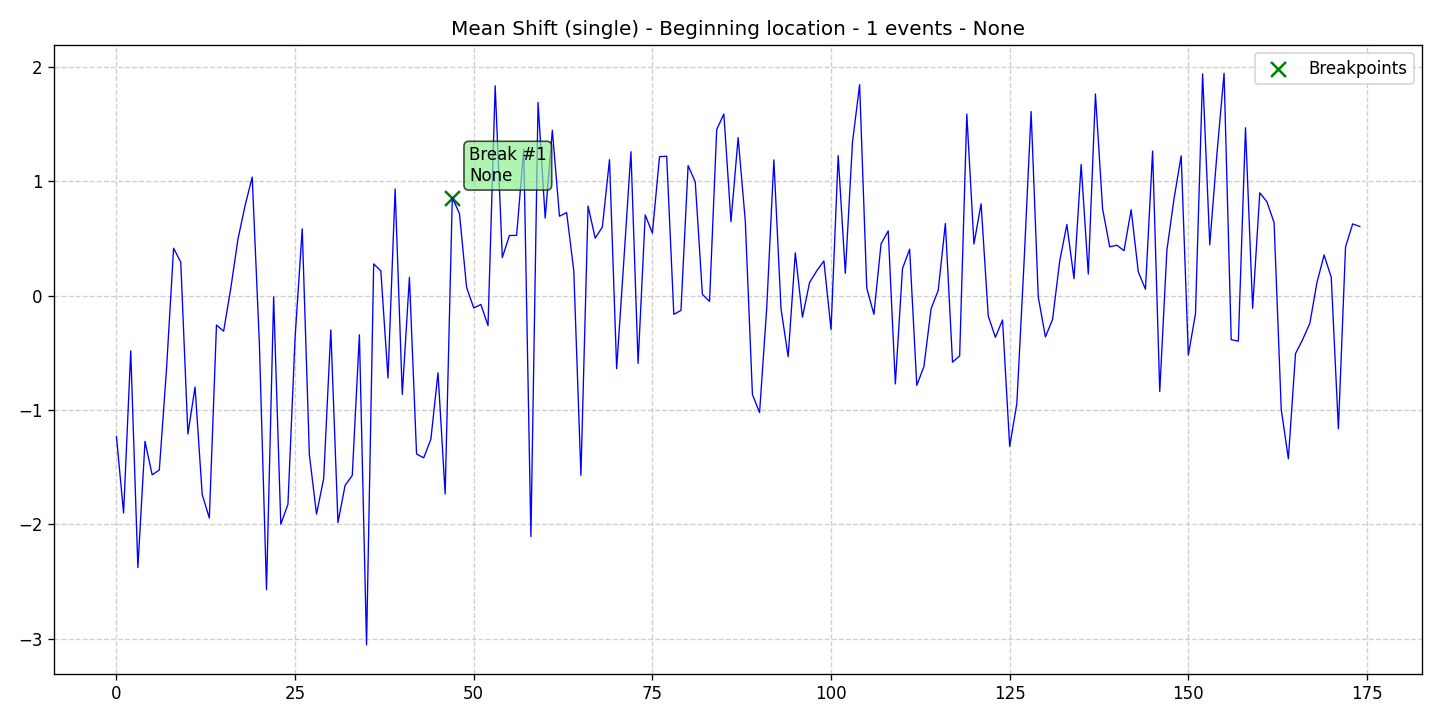

Source data for this figure (header and first rows):
data, stationary, det_lin_up, det_lin_down, det_quad, det_cubic, det_exp, det_damped, stoc_trend, volatility, single_seas, multiple_seas, point_anom_single, point_anom_multi, collect_anom, context_anom, mean_shift, var_shift, trend_shift, date, is_break, is_anomaly, is_multi, location_beginning
-1.232, 0, 0, 0, 0, 0, 0, 0, 0, 0, 0, 0, 0, 0, 0, 0, 1, 0, 0, 2020-01-01, 0, 0, 0, 1
-1.902, 0, 0, 0, 0, 0, 0, 0, 0, 0, 0, 0, 0, 0, 0, 0, 1, 0, 0, 2020-01-02, 0, 0, 0, 1
-0.4832, 0, 0, 0, 0, 0, 0, 0, 0, 0, 0, 0, 0, 0, 0, 0, 1, 0, 0, 2020-01-03, 0, 0, 0, 1
-2.378, 0, 0, 0, 0, 0, 0, 0, 0, 0, 0, 0, 0, 0, 0, 0, 1, 0, 0, 2020-01-04, 0, 0, 0, 1
-1.275, 0, 0, 0, 0, 0, 0, 0, 0, 0, 0, 0, 0, 0, 0, 0, 1, 0, 0, 2020-01-05, 0, 0, 0, 1
-1.567, 0, 0, 0, 0, 0, 0, 0, 0, 0, 0, 0, 0, 0, 0, 0, 1, 0, 0, 2020-01-06, 0, 0, 0, 1
-1.525, 0, 0, 0, 0, 0, 0, 0, 0, 0, 0, 0, 0, 0, 0, 0, 1, 0, 0, 2020-01-07, 0, 0, 0, 1
-0.6515, 0, 0, 0, 0, 0, 0, 0, 0, 0, 0, 0, 0, 0, 0, 0, 1, 0, 0, 2020-01-08, 0, 0, 0, 1
0.4135, 0, 0, 0, 0, 0, 0, 0, 0, 0, 0, 0, 0, 0, 0, 0, 1, 0, 0, 2020-01-09, 0, 0, 0, 1
0.2921, 0, 0, 0, 0, 0, 0, 0, 0, 0, 0, 0, 0, 0, 0, 0, 1, 0, 0, 2020-01-10, 0, 0, 0, 1
-1.211, 0, 0, 0, 0, 0, 0, 0, 0, 0, 0, 0, 0, 0, 0, 0, 1, 0, 0, 2020-01-11, 0, 0, 0, 1
-0.8004, 0, 0, 0, 0, 0, 0, 0, 0, 0, 0, 0, 0, 0, 0, 0, 1, 0, 0, 2020-01-12, 0, 0, 0, 1
-1.739, 0, 0, 0, 0, 0, 0, 0, 0, 0, 0, 0, 0, 0, 0, 0, 1, 0, 0, 2020-01-13, 0, 0, 0, 1
-1.945, 0, 0, 0, 0, 0, 0, 0, 0, 0, 0, 0, 0, 0, 0, 0, 1, 0, 0, 2020-01-14, 0, 0, 0, 1
-0.2581, 0, 0, 0, 0, 0, 0, 0, 0, 0, 0, 0, 0, 0, 0, 0, 1, 0, 0, 2020-01-15, 0, 0, 0, 1
-0.3116, 0, 0, 0, 0, 0, 0, 0, 0, 0, 0, 0, 0, 0, 0, 0, 1, 0, 0, 2020-01-16, 0, 0, 0, 1
0.06202, 0, 0, 0, 0, 0, 0, 0, 0, 0, 0, 0, 0, 0, 0, 0, 1, 0, 0, 2020-01-17, 0, 0, 0, 1
0.4917, 0, 0, 0, 0, 0, 0, 0, 0, 0, 0, 0, 0, 0, 0, 0, 1, 0, 0, 2020-01-18, 0, 0, 0, 1
0.7857, 0, 0, 0, 0, 0, 0, 0, 0, 0, 0, 0, 0, 0, 0, 0, 1, 0, 0, 2020-01-19, 0, 0, 0, 1
1.036, 0, 0, 0, 0, 0, 0, 0, 0, 0, 0, 0, 0, 0, 0, 0, 1, 0, 0, 2020-01-20, 0, 0, 0, 1
-0.416, 0, 0, 0, 0, 0, 0, 0, 0, 0, 0, 0, 0, 0, 0, 0, 1, 0, 0, 2020-01-21, 0, 0, 0, 1
-2.572, 0, 0, 0, 0, 0, 0, 0, 0, 0, 0, 0, 0, 0, 0, 0, 1, 0, 0, 2020-01-22, 0, 0, 0, 1
-0.01129, 0, 0, 0, 0, 0, 0, 0, 0, 0, 0, 0, 0, 0, 0, 0, 1, 0, 0, 2020-01-23, 0, 0, 0, 1
-1.999, 0, 0, 0, 0, 0, 0, 0, 0, 0, 0, 0, 0, 0, 0, 0, 1, 0, 0, 2020-01-24, 0, 0, 0, 1
-1.825, 0, 0, 0, 0, 0, 0, 0, 0, 0, 0, 0, 0, 0, 0, 0, 1, 0, 0, 2020-01-25, 0, 0, 0, 1
-0.3672, 0, 0, 0, 0, 0, 0, 0, 0, 0, 0, 0, 0, 0, 0, 0, 1, 0, 0, 2020-01-26, 0, 0, 0, 1
0.5832, 0, 0, 0, 0, 0, 0, 0, 0, 0, 0, 0, 0, 0, 0, 0, 1, 0, 0, 2020-01-27, 0, 0, 0, 1
-1.393, 0, 0, 0, 0, 0, 0, 0, 0, 0, 0, 0, 0, 0, 0, 0, 1, 0, 0, 2020-01-28, 0, 0, 0, 1
-1.911, 0, 0, 0, 0, 0, 0, 0, 0, 0, 0, 0, 0, 0, 0, 0, 1, 0, 0, 2020-01-29, 0, 0, 0, 1
-1.601, 0, 0, 0, 0, 0, 0, 0, 0, 0, 0, 0, 0, 0, 0, 0, 1, 0, 0, 2020-01-30, 0, 0, 0, 1
-0.3, 0, 0, 0, 0, 0, 0, 0, 0, 0, 0, 0, 0, 0, 0, 0, 1, 0, 0, 2020-01-31, 0, 0, 0, 1
-1.985, 0, 0, 0, 0, 0, 0, 0, 0, 0, 0, 0, 0, 0, 0, 0, 1, 0, 0, 2020-02-01, 0, 0, 0, 1
-1.66, 0, 0, 0, 0, 0, 0, 0, 0, 0, 0, 0, 0, 0, 0, 0, 1, 0, 0, 2020-02-02, 0, 0, 0, 1
-1.573, 0, 0, 0, 0, 0, 0, 0, 0, 0, 0, 0, 0, 0, 0, 0, 1, 0, 0, 2020-02-03, 0, 0, 0, 1
-0.3433, 0, 0, 0, 0, 0, 0, 0, 0, 0, 0, 0, 0, 0, 0, 0, 1, 0, 0, 2020-02-04, 0, 0, 0, 1
-3.055, 0, 0, 0, 0, 0, 0, 0, 0, 0, 0, 0, 0, 0, 0, 0, 1, 0, 0, 2020-02-05, 0, 0, 0, 1
0.2764, 0, 0, 0, 0, 0, 0, 0, 0, 0, 0, 0, 0, 0, 0, 0, 1, 0, 0, 2020-02-06, 0, 0, 0, 1
0.2156, 0, 0, 0, 0, 0, 0, 0, 0, 0, 0, 0, 0, 0, 0, 0, 1, 0, 0, 2020-02-07, 0, 0, 0, 1
-0.7204, 0, 0, 0, 0, 0, 0, 0, 0, 0, 0, 0, 0, 0, 0, 0, 1, 0, 0, 2020-02-08, 0, 0, 0, 1
0.9314, 0, 0, 0, 0, 0, 0, 0, 0, 0, 0, 0, 0, 0, 0, 0, 1, 0, 0, 2020-02-09, 0, 0, 0, 1
-0.8645, 0, 0, 0, 0, 0, 0, 0, 0, 0, 0, 0, 0, 0, 0, 0, 1, 0, 0, 2020-02-10, 0, 0, 0, 1
0.1592, 0, 0, 0, 0, 0, 0, 0, 0, 0, 0, 0, 0, 0, 0, 0, 1, 0, 0, 2020-02-11, 0, 0, 0, 1
-1.385, 0, 0, 0, 0, 0, 0, 0, 0, 0, 0, 0, 0, 0, 0, 0, 1, 0, 0, 2020-02-12, 0, 0, 0, 1
-1.419, 0, 0, 0, 0, 0, 0, 0, 0, 0, 0, 0, 0, 0, 0, 0, 1, 0, 0, 2020-02-13, 0, 0, 0, 1
-1.256, 0, 0, 0, 0, 0, 0, 0, 0, 0, 0, 0, 0, 0, 0, 0, 1, 0, 0, 2020-02-14, 0, 0, 0, 1
-0.6754, 0, 0, 0, 0, 0, 0, 0, 0, 0, 0, 0, 0, 0, 0, 0, 1, 0, 0, 2020-02-15, 0, 0, 0, 1
-1.735, 0, 0, 0, 0, 0, 0, 0, 0, 0, 0, 0, 0, 0, 0, 0, 1, 0, 0, 2020-02-16, 0, 0, 0, 1
0.855, 0, 0, 0, 0, 0, 0, 0, 0, 0, 0, 0, 0, 0, 0, 0, 1, 0, 0, 2020-02-17, 1, 0, 0, 1
0.7173, 0, 0, 0, 0, 0, 0, 0, 0, 0, 0, 0, 0, 0, 0, 0, 1, 0, 0, 2020-02-18, 0, 0, 0, 1
0.07172, 0, 0, 0, 0, 0, 0, 0, 0, 0, 0, 0, 0, 0, 0, 0, 1, 0, 0, 2020-02-19, 0, 0, 0, 1
-0.1088, 0, 0, 0, 0, 0, 0, 0, 0, 0, 0, 0, 0, 0, 0, 0, 1, 0, 0, 2020-02-20, 0, 0, 0, 1
-0.07822, 0, 0, 0, 0, 0, 0, 0, 0, 0, 0, 0, 0, 0, 0, 0, 1, 0, 0, 2020-02-21, 0, 0, 0, 1
-0.2627, 0, 0, 0, 0, 0, 0, 0, 0, 0, 0, 0, 0, 0, 0, 0, 1, 0, 0, 2020-02-22, 0, 0, 0, 1
1.834, 0, 0, 0, 0, 0, 0, 0, 0, 0, 0, 0, 0, 0, 0, 0, 1, 0, 0, 2020-02-23, 0, 0, 0, 1
0.3325, 0, 0, 0, 0, 0, 0, 0, 0, 0, 0, 0, 0, 0, 0, 0, 1, 0, 0, 2020-02-24, 0, 0, 0, 1
0.5248, 0, 0, 0, 0, 0, 0, 0, 0, 0, 0, 0, 0, 0, 0, 0, 1, 0, 0, 2020-02-25, 0, 0, 0, 1
0.526, 0, 0, 0, 0, 0, 0, 0, 0, 0, 0, 0, 0, 0, 0, 0, 1, 0, 0, 2020-02-26, 0, 0, 0, 1
1.281, 0, 0, 0, 0, 0, 0, 0, 0, 0, 0, 0, 0, 0, 0, 0, 1, 0, 0, 2020-02-27, 0, 0, 0, 1
-2.108, 0, 0, 0, 0, 0, 0, 0, 0, 0, 0, 0, 0, 0, 0, 0, 1, 0, 0, 2020-02-28, 0, 0, 0, 1
1.688, 0, 0, 0, 0, 0, 0, 0, 0, 0, 0, 0, 0, 0, 0, 0, 1, 0, 0, 2020-02-29, 0, 0, 0, 1
... 115 more rows
